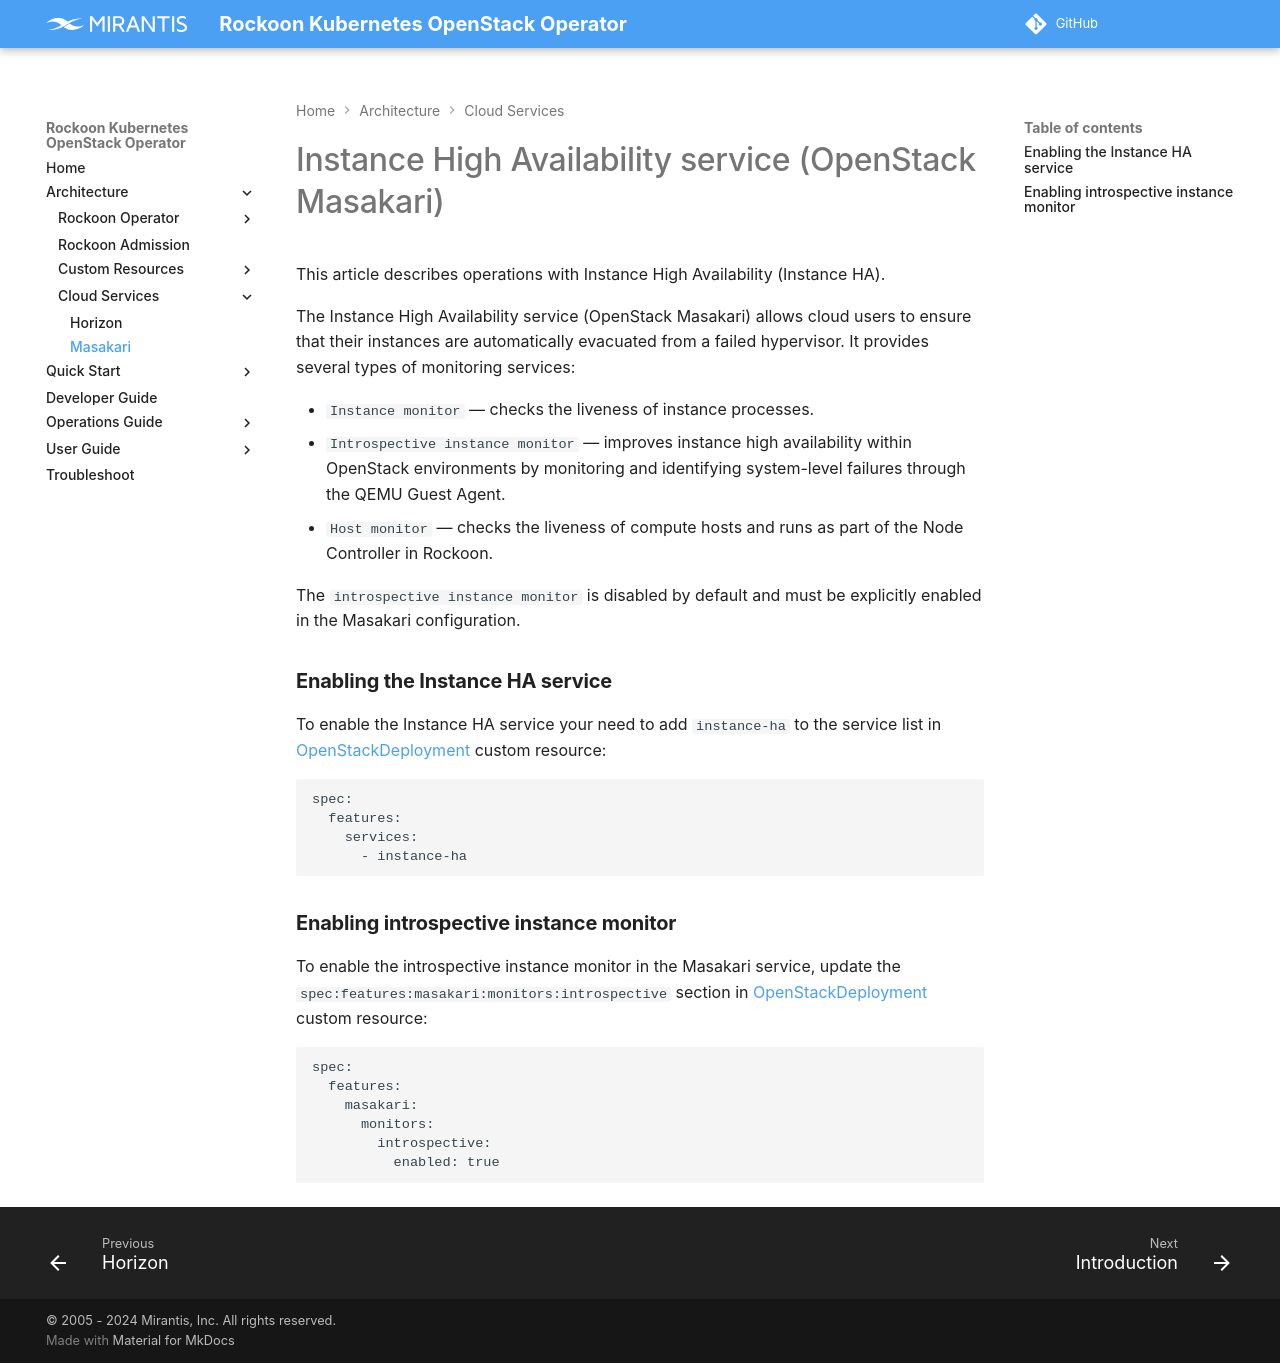

repository: Mirantis/rockoon · page: architecture/cloud_services/masakari/index.html · generator: mkdocs

# Instance High Availability service (OpenStack Masakari)

This article describes operations with Instance High Availability (Instance HA).

The Instance High Availability service (OpenStack Masakari) allows cloud users
to ensure that their instances are automatically evacuated from a failed
hypervisor. It provides several types of monitoring services:

* `Instance monitor` — checks the liveness of instance processes.
* `Introspective instance monitor` — improves instance high availability within
  OpenStack environments by monitoring and identifying system-level failures
  through the QEMU Guest Agent.
* `Host monitor` — checks the liveness of compute hosts and runs as part of the
  Node Controller in Rockoon.

The `introspective instance monitor` is disabled by default and must be
explicitly enabled in the Masakari configuration.

### **Enabling the Instance HA service**

To enable the Instance HA service your need to add `instance-ha` to the service
list in [OpenStackDeployment](../custom-resources/openstackdeployment.md) custom
resource:

```
spec:
  features:
    services:
      - instance-ha
```

### **Enabling introspective instance monitor**

To enable the introspective instance monitor in the Masakari service, update the
`spec:features:masakari:monitors:introspective` section in
[OpenStackDeployment](../custom-resources/openstackdeployment.md) custom resource:

```
spec:
  features:
    masakari:
      monitors:
        introspective:
          enabled: true
```
